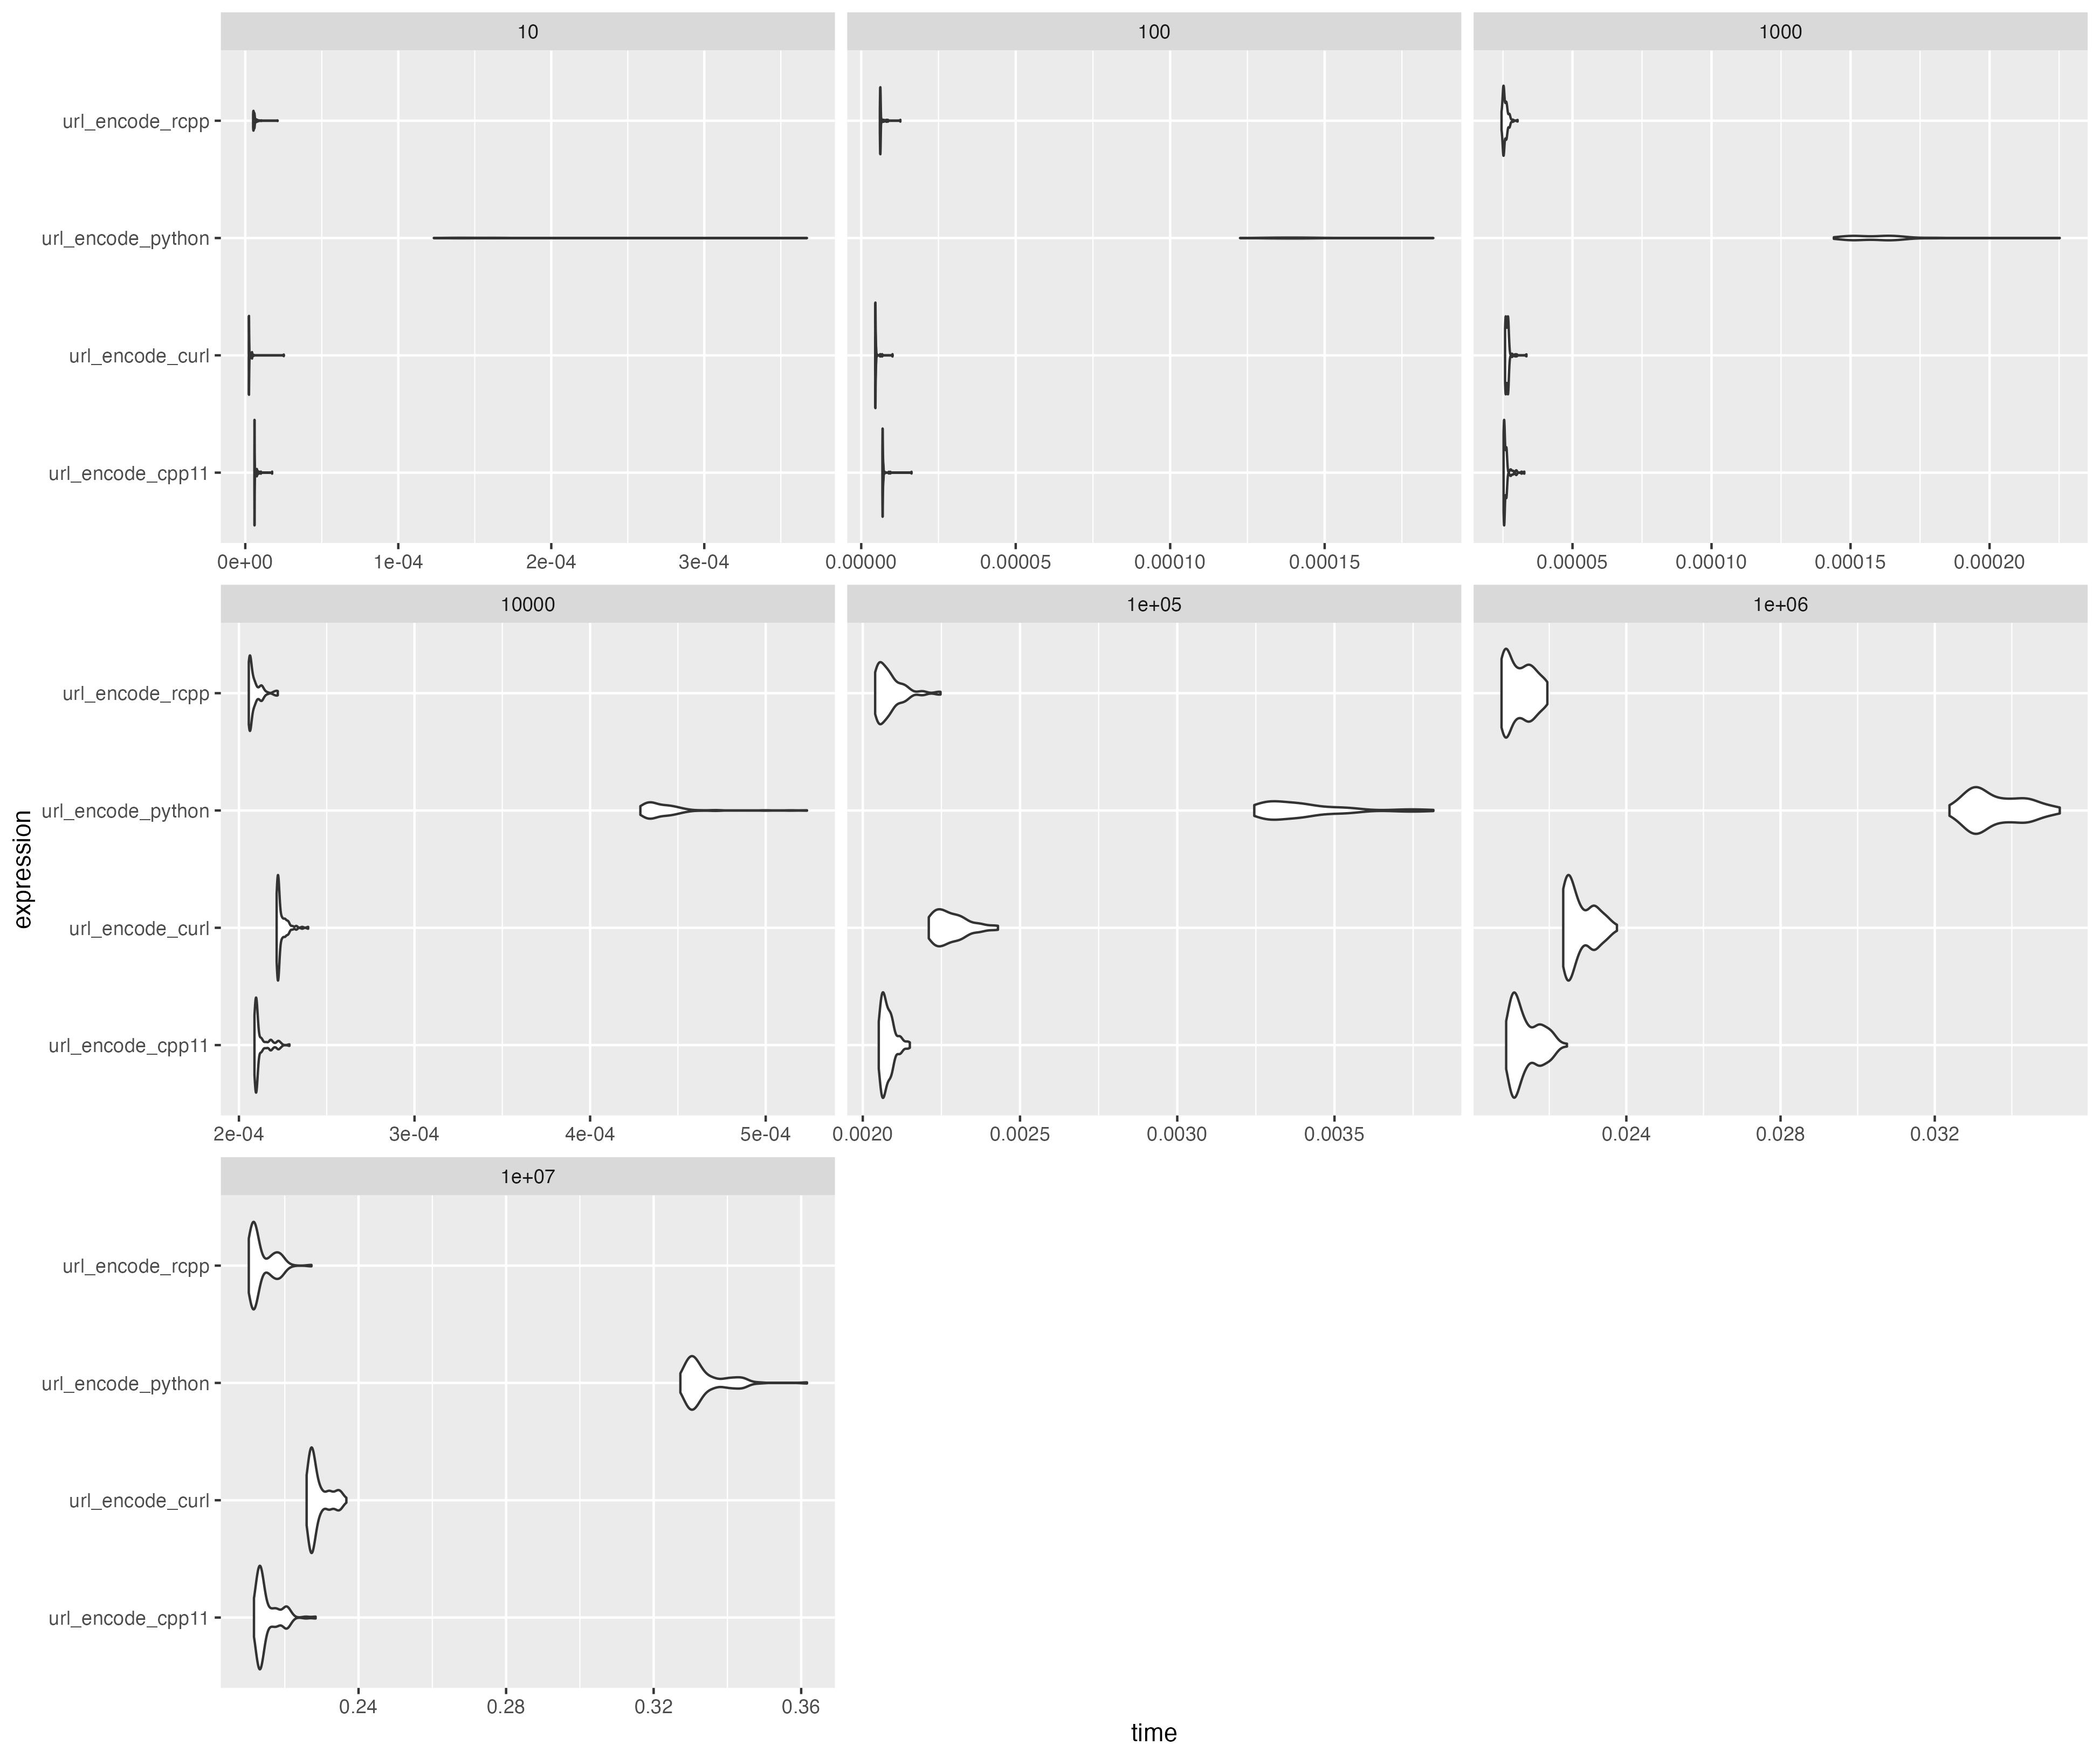

Values plotted in this chart, from the file beside it:
expression, min, median, itr/sec, mem_alloc, gc/sec, n_itr, n_gc, total_time, size
url_encode_rcpp, 5.12µs, 5.78µs, 163781, 2.49KB, 0, 100, 0, 610.57µs, 10
url_encode_cpp11, 5.95µs, 6.07µs, 155719, 6.53KB, 0, 100, 0, 642.18µs, 10
url_encode_curl, 2.3µs, 2.46µs, 347043, 0B, 0, 100, 0, 288.15µs, 10
url_encode_python, 123.2µs, 151.72µs, 6375, 14.95KB, 0, 100, 0, 15.69ms, 10
url_encode_rcpp, 6.03µs, 6.19µs, 157204, 2.69KB, 0, 100, 0, 636.12µs, 100
url_encode_cpp11, 6.85µs, 6.97µs, 140375, 0B, 0, 100, 0, 712.38µs, 100
url_encode_curl, 4.51µs, 4.63µs, 211116, 0B, 0, 100, 0, 473.67µs, 100
url_encode_python, 122.59µs, 140.55µs, 7029, 14.95KB, 0, 100, 0, 14.23ms, 100
url_encode_rcpp, 24.48µs, 25.38µs, 38808, 4.15KB, 0, 100, 0, 2.58ms, 1000
url_encode_cpp11, 25.21µs, 25.56µs, 38314, 0B, 0, 100, 0, 2.61ms, 1000
url_encode_curl, 25.75µs, 26.61µs, 37599, 0B, 0, 100, 0, 2.66ms, 1000
url_encode_python, 143.99µs, 159.98µs, 6250, 14.95KB, 0, 100, 0, 16ms, 1000
url_encode_rcpp, 205.62µs, 206.8µs, 4792, 18.05KB, 0, 100, 0, 20.87ms, 10000
url_encode_cpp11, 208.85µs, 210.04µs, 4711, 0B, 0, 100, 0, 21.23ms, 10000
url_encode_curl, 221.48µs, 222.47µs, 4464, 0B, 0, 100, 0, 22.4ms, 10000
url_encode_python, 428.61µs, 437.45µs, 2262, 14.95KB, 0, 100, 0, 44.21ms, 10000
url_encode_rcpp, 2.04ms, 2.07ms, 480, 157.76KB, 0, 100, 0, 208.34ms, 1e+05
url_encode_cpp11, 2.05ms, 2.07ms, 481, 0B, 0, 100, 0, 207.89ms, 1e+05
url_encode_curl, 2.21ms, 2.27ms, 438.4, 0B, 0, 100, 0, 228.11ms, 1e+05
url_encode_python, 3.25ms, 3.37ms, 294.5, 14.95KB, 0, 100, 0, 339.6ms, 1e+05
url_encode_rcpp, 20.76ms, 21.17ms, 47.11, 1.52MB, 0, 100, 0, 2.12s, 1e+06
url_encode_cpp11, 20.88ms, 21.23ms, 46.78, 0B, 0, 100, 0, 2.14s, 1e+06
url_encode_curl, 22.36ms, 22.64ms, 43.9, 0B, 0, 100, 0, 2.28s, 1e+06
url_encode_python, 32.38ms, 33.38ms, 29.78, 14.95KB, 0, 100, 0, 3.36s, 1e+06
url_encode_rcpp, 210.25ms, 211.95ms, 4.681, 15.22MB, 0, 100, 0, 21.36s, 1e+07
url_encode_cpp11, 211.66ms, 213.71ms, 4.648, 0B, 0, 100, 0, 21.51s, 1e+07
url_encode_curl, 225.93ms, 227.69ms, 4.367, 0B, 0, 100, 0, 22.9s, 1e+07
url_encode_python, 327.25ms, 331.37ms, 2.997, 14.95KB, 0, 100, 0, 33.37s, 1e+07
